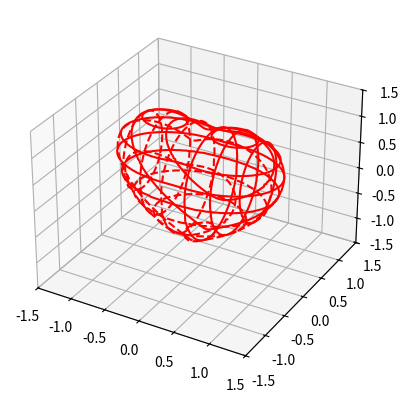

This chart was generated by the following Python code:
from mpl_toolkits.mplot3d import Axes3D
from matplotlib import cm
from matplotlib.ticker import LinearLocator, FormatStrFormatter
import matplotlib.pyplot as plt
import numpy as np


def heart_3d(x, y, z):
    return (x**2+(9/4)*y**2+z**2-1)**3-x**2*z**3-(9/80)*y**2*z**3


def plot_implicit(fn, bbox=(-1.5, 1.5)):
    xmin, xmax, ymin, ymax, zmin, zmax = bbox*3
    fig = plt.figure()
    ax = fig.add_subplot(projection='3d')
    A = np.linspace(xmin, xmax, 100)  # resolution of the contour
    B = np.linspace(xmin, xmax, 10)  # number of slices
    A1, A2 = np.meshgrid(A, A)  # grid on which the contour is plotted

    for z in B:  # plot contours in the XY plane
        X, Y = A1, A2
        Z = fn(X, Y, z)
        cset = ax.contour(X, Y, Z+z, [z], zdir='z', colors=('r',))

    for y in B:  # plot contours in the XZ plane
        X, Z = A1, A2
        Y = fn(X, y, Z)
        cset = ax.contour(X, Y+y, Z, [y], zdir='y', colors=('red',))

    for x in B:  # plot contours in the YZ plane
        Y, Z = A1, A2
        X = fn(x, Y, Z)
        cset = ax.contour(X+x, Y, Z, [x], zdir='x', colors=('red',))

    # must set plot limits because the contour will likely extend
    # way beyond the displayed level. Otherwise matplotlib extends the plot limits
    # to encompass all values in the contour.
    ax.set_zlim3d(zmin, zmax)
    ax.set_xlim3d(xmin, xmax)
    ax.set_ylim3d(ymin, ymax)

    plt.show()


if __name__ == '__main__':
    plot_implicit(heart_3d)
